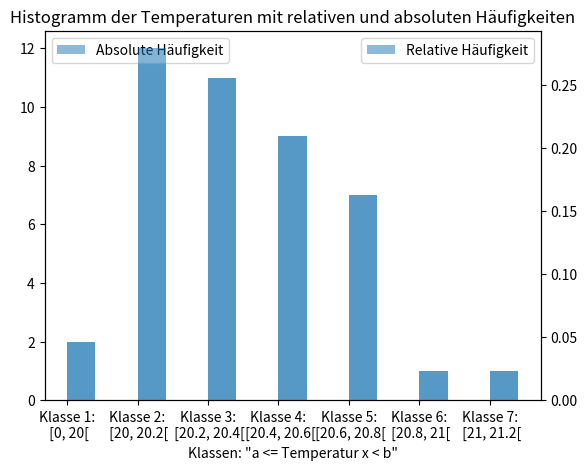

Source code (Python):
import matplotlib.pyplot as plt

temperatures = [
    0.00, 20.02, 20.14, 20.08, 19.91, 20.00, 20.24, 20.14, 20.14, 20.14, 
    20.15, 20.03, 20.10, 20.21, 20.24, 20.15, 20.33, 20.40, 20.13, 20.21, 
    20.33, 20.27, 20.43, 20.37, 20.53, 20.48, 20.32, 20.38, 20.51, 20.44, 
    20.37, 20.49, 20.52, 20.65, 20.73, 20.67, 20.72, 20.59, 20.70, 20.80, 
    20.70, 20.74, 21.09
]

class_intervals = [0, 20, 20.2, 20.4, 20.6, 20.8, 21, 21.2]

class_assignments = [sum(1 for temp in temperatures if interval[0] <= temp < interval[1]) for interval in zip(class_intervals, class_intervals[1:])]

total_data_points = len(temperatures)

relative_frequencies = [count / total_data_points for count in class_assignments]

fig, ax1 = plt.subplots()
ax1.bar(range(1, len(class_intervals)), class_assignments, width=0.4, align='edge',alpha=0.5, label='Absolute Häufigkeit')
ax1.set_xlabel('Klassen: "a <= Temperatur x < b"')

ax2 = ax1.twinx()
ax2.bar(range(1, len(class_intervals)), relative_frequencies, width=0.4, align='edge', alpha=0.5, label='Relative Häufigkeit')

plt.xticks(range(1, len(class_intervals)), [f'Klasse {i}:\n [{class_intervals[i-1]}, {class_intervals[i]}[' for i in range(1, len(class_intervals))])
ax1.legend(loc='upper left')
ax2.legend(loc='upper right')
plt.title('Histogramm der Temperaturen mit relativen und absoluten Häufigkeiten')
plt.show()
